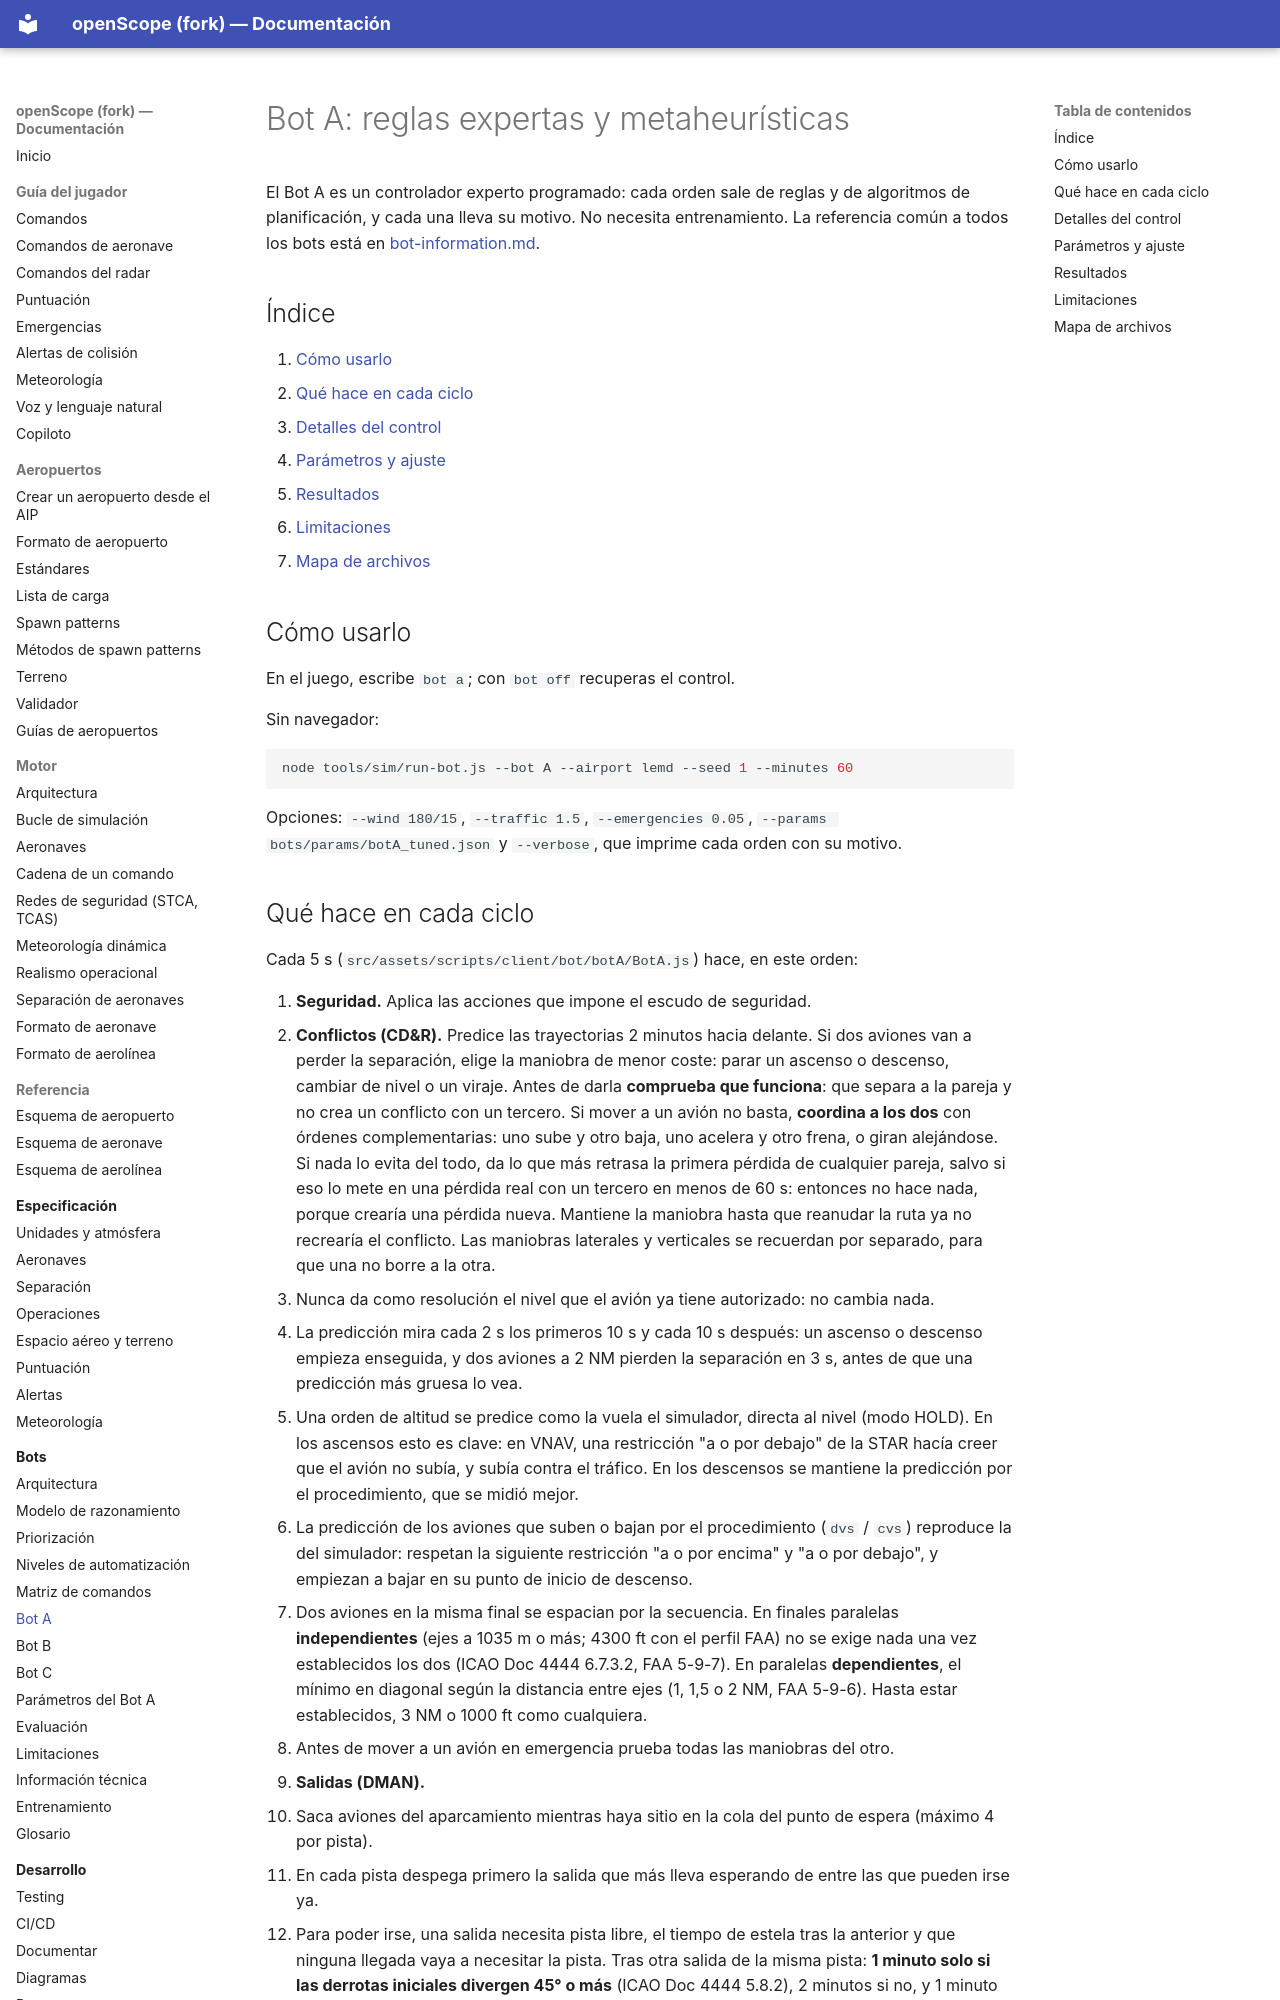

repository: jossseluuu/openScope · page: bots/bot-a/index.html · generator: mkdocs

# Bot A: reglas expertas y metaheurísticas

El Bot A es un controlador experto programado: cada orden sale de reglas y de
algoritmos de planificación, y cada una lleva su motivo. No necesita entrenamiento.
La referencia común a todos los bots está en
[bot-information.md](informacion.md).

## Índice

1. [Cómo usarlo](#cómo-usarlo)
2. [Qué hace en cada ciclo](#qué-hace-en-cada-ciclo)
3. [Detalles del control](#detalles-del-control)
4. [Parámetros y ajuste](#parámetros-y-ajuste)
5. [Resultados](#resultados)
6. [Limitaciones](#limitaciones)
7. [Mapa de archivos](#mapa-de-archivos)

## Cómo usarlo

En el juego, escribe `bot a`; con `bot off` recuperas el control.

Sin navegador:

```sh
node tools/sim/run-bot.js --bot A --airport lemd --seed 1 --minutes 60
```

Opciones: `--wind 180/15`, `--traffic 1.5`, `--emergencies 0.05`,
`--params bots/params/botA_tuned.json` y `--verbose`, que imprime cada orden con su motivo.
